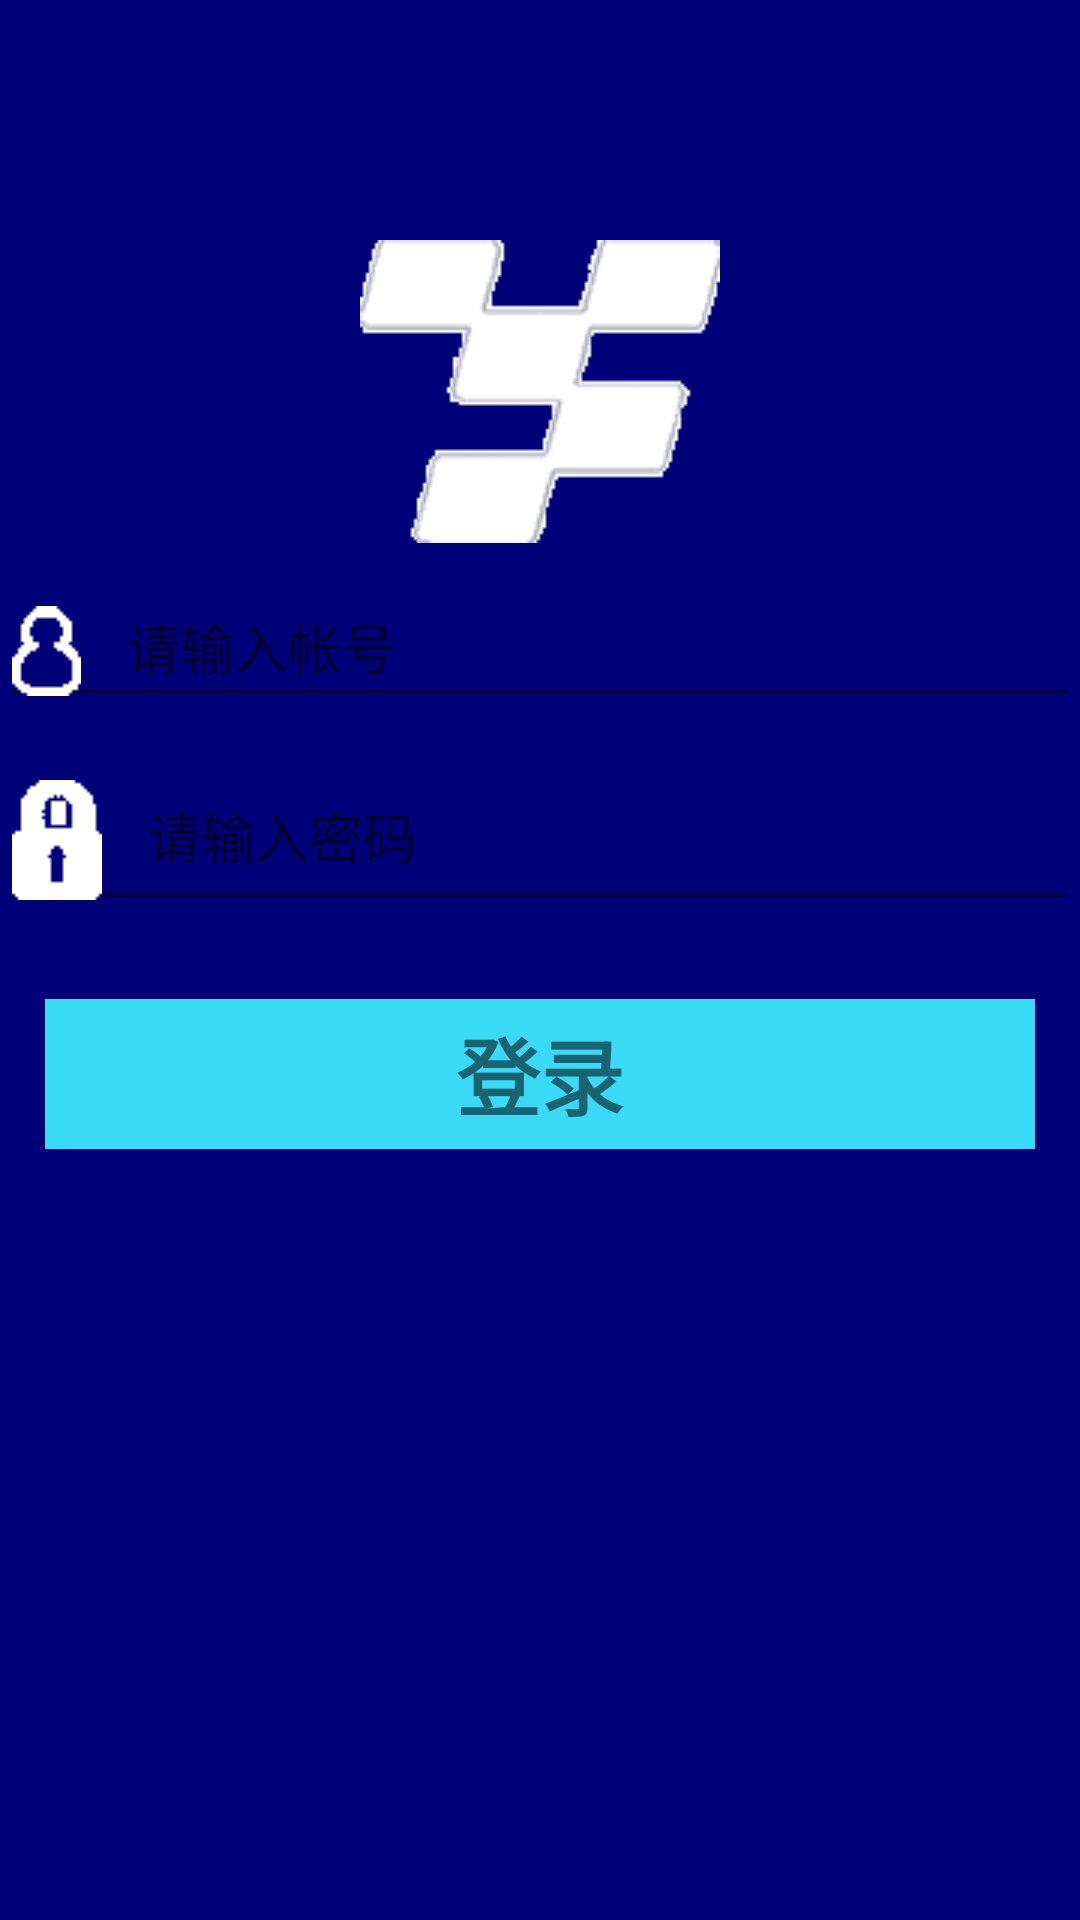

Write the Android layout XML for this screen, with the resource values it uses.
<!-- AndroidManifest.xml: application theme AppTheme -->
<!-- res/layout/testpng.xml -->
<LinearLayout xmlns:android="http://schemas.android.com/apk/res/android"
    xmlns:tools="http://schemas.android.com/tools"
    android:layout_width="match_parent"
    android:layout_height="match_parent"
    android:gravity="center_horizontal"
    android:orientation="vertical"
    android:background="#000079"
    tools:context=".Controller.Activitys.LoginActivity">

    
    <ProgressBar
        android:id="@+id/login_progress"
        style="?android:attr/progressBarStyleLarge"
        android:layout_width="wrap_content"
        android:layout_height="wrap_content"
        android:layout_marginTop="180dp"
        android:visibility="gone" />

    <ScrollView
        android:id="@+id/login_form"
        android:layout_width="match_parent"
        android:layout_height="match_parent">

        <LinearLayout
            android:id="@+id/email_login_form"
            android:layout_marginTop="20dp"
            android:layout_width="match_parent"
            android:layout_height="wrap_content"
            android:orientation="vertical">
            <ImageView

                android:layout_width="wrap_content"
                android:layout_height="wrap_content"
                android:src="@drawable/dl01"
                android:layout_marginTop="60dp"
                android:layout_gravity="center"
                />
            <android.support.design.widget.TextInputLayout
                android:layout_width="match_parent"
                android:layout_height="wrap_content">

                <AutoCompleteTextView
                    android:id="@+id/email"
                    android:layout_width="match_parent"
                    android:layout_height="wrap_content"
                    android:hint="@string/prompt_email"
                    android:inputType="textEmailAddress"
                    android:maxLines="1"
                    android:textColor="#ffffffff"
                    android:textColorHint="#ffffffff"
                    android:drawablePadding="15dp"
                    android:drawableLeft="@drawable/dl02"
                    android:singleLine="true" />

            </android.support.design.widget.TextInputLayout>

            <android.support.design.widget.TextInputLayout
                android:layout_width="match_parent"
                android:layout_height="wrap_content">

                <EditText
                    android:id="@+id/password"
                    android:layout_width="match_parent"
                    android:layout_height="wrap_content"
                    android:hint="@string/prompt_password"
                    android:imeActionId="@+id/login"
                    android:imeActionLabel="@string/action_sign_in_short"
                    android:imeOptions="actionUnspecified"
                    android:inputType="textPassword"
                    android:maxLines="1"
                    android:textColor="#ffffffff"
                    android:textColorHint="#ffffffff"
                    android:drawablePadding="15dp"
                    android:drawableLeft="@drawable/dl03"
                    android:singleLine="true" />

            </android.support.design.widget.TextInputLayout>

            <Button
                android:id="@+id/email_sign_in_button"
                style="?android:textAppearanceSmall"
                android:layout_width="match_parent"
                android:layout_height="50dp"
                android:layout_marginLeft="15dp"
                android:layout_marginRight="15dp"
                android:layout_marginTop="26dp"
                android:background="#39daf7"
                android:textSize="28sp"
                android:text="@string/action_sign_in"
                android:textStyle="bold" />

        </LinearLayout>
    </ScrollView>
</LinearLayout>
<!-- resources referenced by this layout -->
<resources>
  <!-- drawable dl01: png bitmap (drawable, 3435 bytes) -->
  <!-- drawable dl02: png bitmap (drawable-v21, 1042 bytes) -->
  <!-- drawable dl03: png bitmap (drawable-v21, 1808 bytes) -->
  <string name="action_sign_in">登录</string>
  <string name="action_sign_in_short">登录</string>
  <string name="prompt_email">请输入帐号</string>
  <string name="prompt_password">请输入密码</string>
  <style name="AppTheme" parent="Theme.AppCompat.Light.DarkActionBar">
          
          <item name="colorPrimary">@color/green</item>
          <item name="colorPrimaryDark">@color/green</item>
          <item name="colorAccent">@color/colorAccent</item>
      </style>
  <color name="green">#3F51B5</color>
  <color name="colorAccent">#FF4081</color>
</resources>
